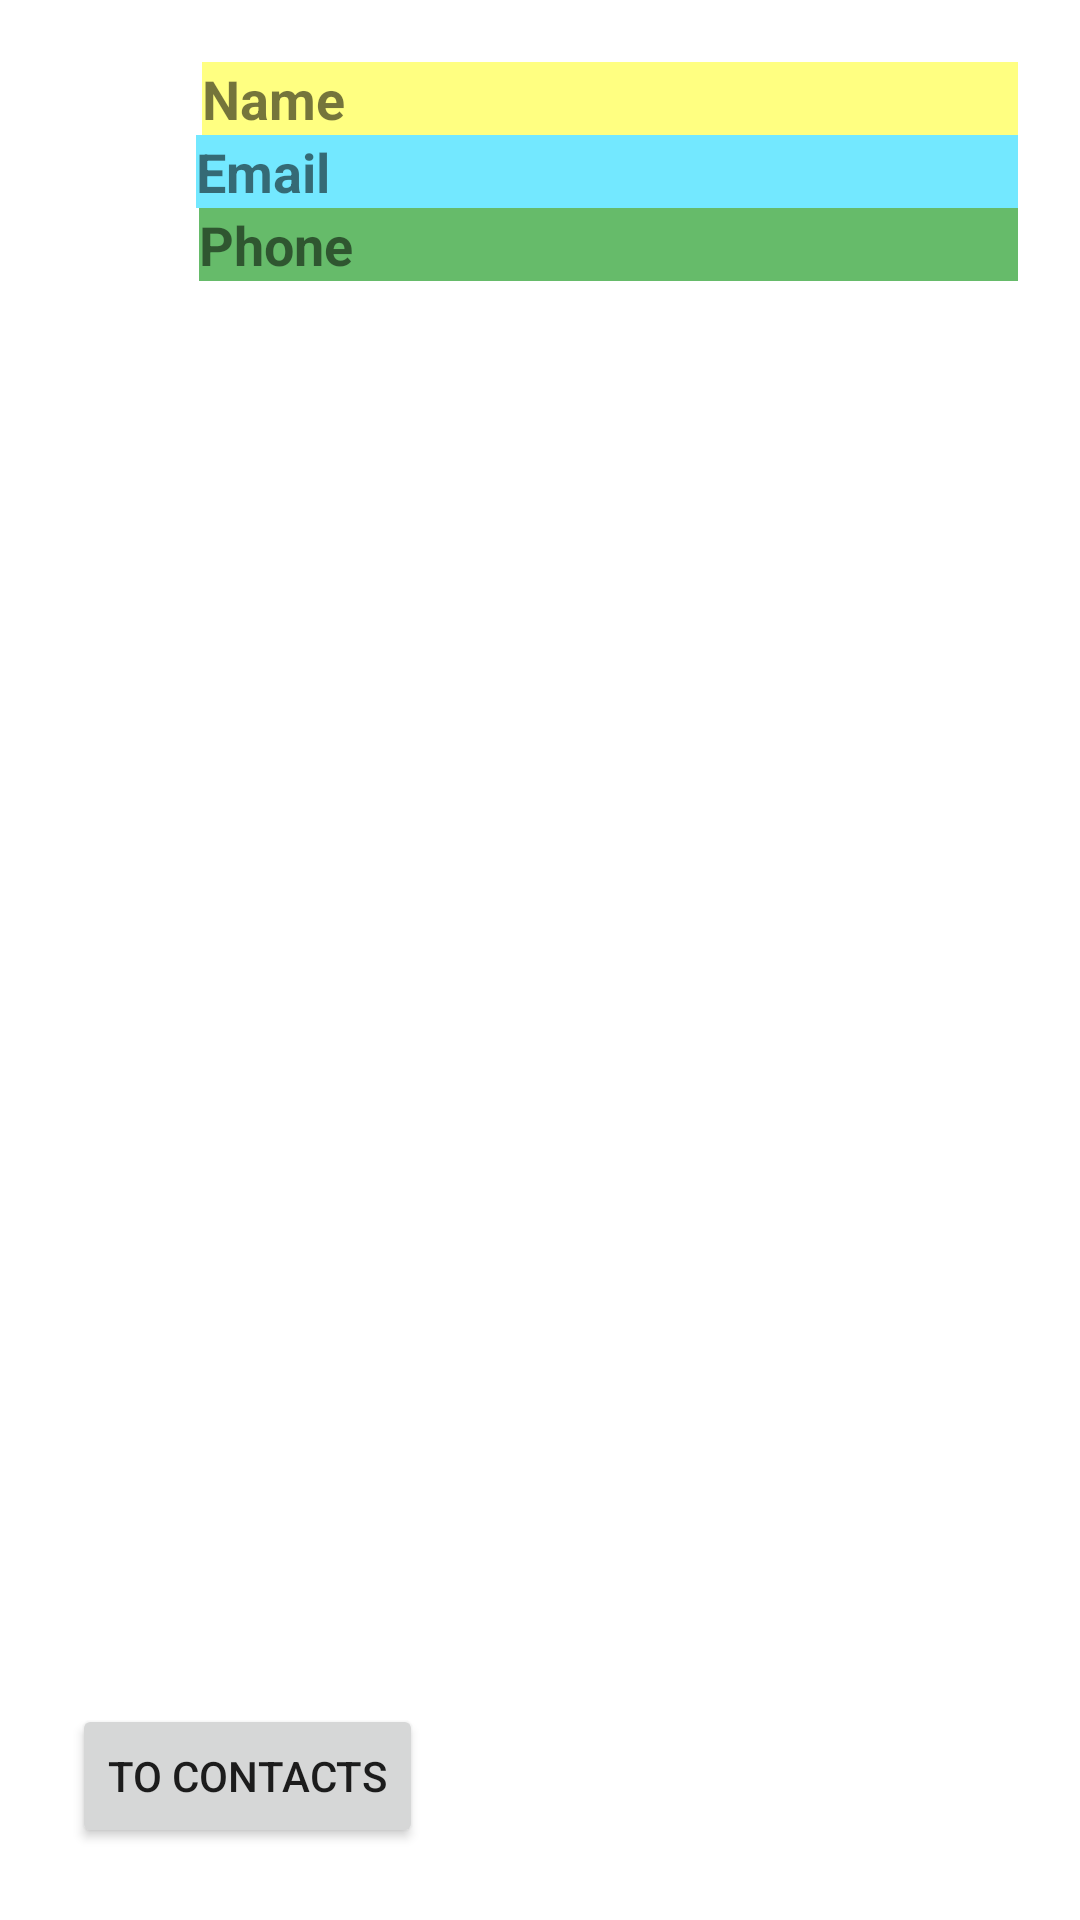

Produce the Android XML layout that renders to this screen, including the resource entries it uses.
<!-- AndroidManifest.xml: application theme Theme.CardParser -->
<!-- res/layout/fragment_image.xml -->
<?xml version="1.0" encoding="utf-8"?>
<RelativeLayout xmlns:android="http://schemas.android.com/apk/res/android"
    xmlns:app="http://schemas.android.com/apk/res-auto"
    xmlns:tools="http://schemas.android.com/tools"
    android:layout_width="match_parent"
    android:layout_height="match_parent"
    tools:context=".ImageFragment">

    <LinearLayout
        android:layout_width="match_parent"
        android:layout_height="match_parent"
        android:layout_margin="10pt"
        android:orientation="vertical">

        <LinearLayout
            android:layout_width="match_parent"
            android:layout_height="wrap_content"
            android:orientation="horizontal">

            <ImageView
                android:id="@+id/deleteName"
                android:layout_width="63dp"
                android:layout_height="match_parent"
                android:layout_marginLeft="10pt"
                android:layout_weight="1"
                android:src="@drawable/ic_action_name" />

            <TextView
                android:id="@+id/name"
                android:layout_width="272dp"
                android:layout_height="wrap_content"
                android:background="@color/image_fragment_name"
                android:clickable="true"
                android:text="@string/image_fragment_name"
                android:textSize="18sp"
                android:textStyle="bold" />
        </LinearLayout>

        <LinearLayout
            android:layout_width="match_parent"
            android:layout_height="wrap_content"
            android:orientation="horizontal">

            <ImageView
                android:id="@+id/deleteEmail"
                android:layout_width="170dp"
                android:layout_height="match_parent"
                android:layout_marginLeft="10pt"
                android:layout_weight="1"
                android:src="@drawable/ic_action_name" />

            <TextView
                android:id="@+id/email"
                android:layout_width="274dp"
                android:layout_height="wrap_content"
                android:background="@color/image_fragment_email"
                android:clickable="true"
                android:text="@string/image_fragment_email"
                android:textSize="18sp"
                android:textStyle="bold" />
        </LinearLayout>

        <LinearLayout
            android:layout_width="match_parent"
            android:layout_height="wrap_content"
            android:orientation="horizontal">

            <ImageView
                android:id="@+id/deletePhone"
                android:layout_width="170dp"
                android:layout_height="match_parent"
                android:layout_marginLeft="10pt"
                android:layout_weight="1"
                android:src="@drawable/ic_action_name" />

            <TextView
                android:id="@+id/phone"
                android:layout_width="273dp"
                android:layout_height="wrap_content"
                android:background="@color/image_fragment_phone"
                android:clickable="true"
                android:text="@string/image_fragment_phone"
                android:textSize="18sp"
                android:textStyle="bold" />
        </LinearLayout>

    </LinearLayout>

    <RelativeLayout
        android:id="@+id/relative_layout_image"
        android:layout_width="wrap_content"
        android:layout_height="wrap_content"
        android:layout_centerInParent="true">

        <ImageView
            android:id="@+id/imageView2"
            android:layout_width="wrap_content"
            android:layout_height="wrap_content"
            tools:src="@tools:sample/avatars" />
    </RelativeLayout>

    <androidx.constraintlayout.widget.ConstraintLayout
        android:layout_width="wrap_content"
        android:layout_height="match_parent">

        <Button
            android:id="@+id/image_fragment_btn"
            android:layout_width="wrap_content"
            android:layout_height="wrap_content"
            android:layout_centerHorizontal="true"
            android:layout_centerVertical="true"
            android:layout_marginLeft="24dp"
            android:layout_marginBottom="24dp"
            android:text="@string/image_fragment_btn"
            app:layout_constraintBottom_toBottomOf="parent"
            app:layout_constraintStart_toStartOf="parent" />
    </androidx.constraintlayout.widget.ConstraintLayout>

</RelativeLayout>
<!-- resources referenced by this layout -->
<resources>
  <color name="image_fragment_email">#73e8ff</color>
  <color name="image_fragment_name">#ffff81</color>
  <color name="image_fragment_phone">#66bb6a</color>
  <string name="image_fragment_btn">To contacts</string>
  <string name="image_fragment_email">Email</string>
  <string name="image_fragment_name">Name</string>
  <string name="image_fragment_phone">Phone</string>
  <style name="Theme.CardParser" parent="Theme.MaterialComponents.DayNight.DarkActionBar">
          
          <item name="colorPrimary">@color/purple_500</item>
          <item name="colorPrimaryVariant">@color/purple_700</item>
          <item name="colorOnPrimary">@color/white</item>
          
          <item name="colorSecondary">@color/teal_200</item>
          <item name="colorSecondaryVariant">@color/teal_700</item>
          <item name="colorOnSecondary">@color/black</item>
          
          <item name="android:statusBarColor" tools:targetApi="l">?attr/colorPrimaryVariant</item>
          
      </style>
  <color name="purple_500">#FF6200EE</color>
  <color name="purple_700">#FF3700B3</color>
  <color name="white">#FFFFFFFF</color>
  <color name="teal_200">#FF03DAC5</color>
  <color name="teal_700">#FF018786</color>
  <color name="black">#FF000000</color>
</resources>
